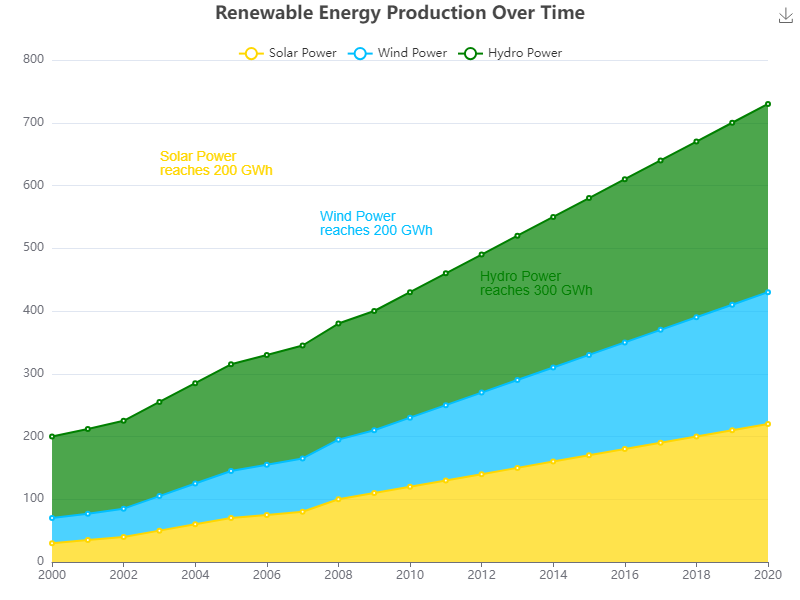

Data behind this chart, as committed beside it:
Year, Solar Power (GWh), Wind Power (GWh), Hydro Power (GWh)
2000, 30, 40, 130
2001, 35, 42, 135
2002, 40, 45, 140
2003, 50, 55, 150
2004, 60, 65, 160
2005, 70, 75, 170
2006, 75, 80, 175
2007, 80, 85, 180
2008, 100, 95, 185
2009, 110, 100, 190
2010, 120, 110, 200
2011, 130, 120, 210
2012, 140, 130, 220
2013, 150, 140, 230
2014, 160, 150, 240
2015, 170, 160, 250
2016, 180, 170, 260
2017, 190, 180, 270
2018, 200, 190, 280
2019, 210, 200, 290
2020, 220, 210, 300
